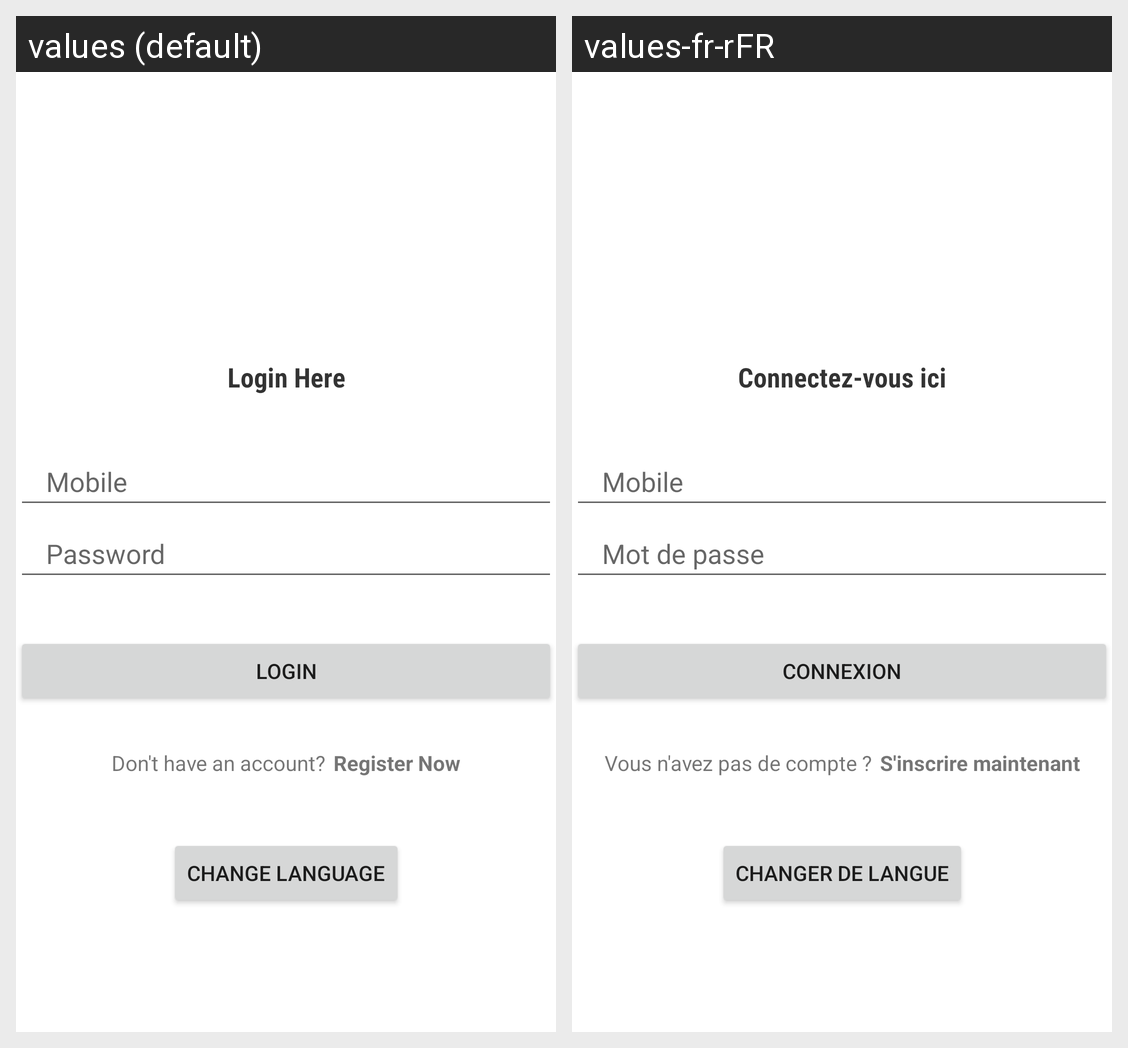

This grid shows one Android layout under two languages. Give, for every string resource on the screen, its name, the default text and each shown locale's text.
Android screen res/layout/activity_login.xml rendered under 2 locales, left to right: values (default), values-fr-rFR. Device: Nexus 5 (rendered at 1080×1920; each locale shown at half size, 540×960, under a caption strip naming it); theme CustomThem.
Strings drawn on this screen, with the default value and each locale's value (text and hints the layout hard-codes, and strings that could not be matched under every locale, appear in the picture but are not listed):

login_here
  values: Login Here
  values-fr-rFR: Connectez-vous ici

mobile
  values: Mobile
  values-fr-rFR: Mobile

password
  values: Password
  values-fr-rFR: Mot de passe

login
  values: Login
  values-fr-rFR: Connexion

change_language
  values: Change Language
  values-fr-rFR: Changer de langue

don_t_have_an_account
  values: Don't have an account?
  values-fr-rFR: Vous n'avez pas de compte ?

register_now
  values: Register Now
  values-fr-rFR: S'inscrire maintenant
